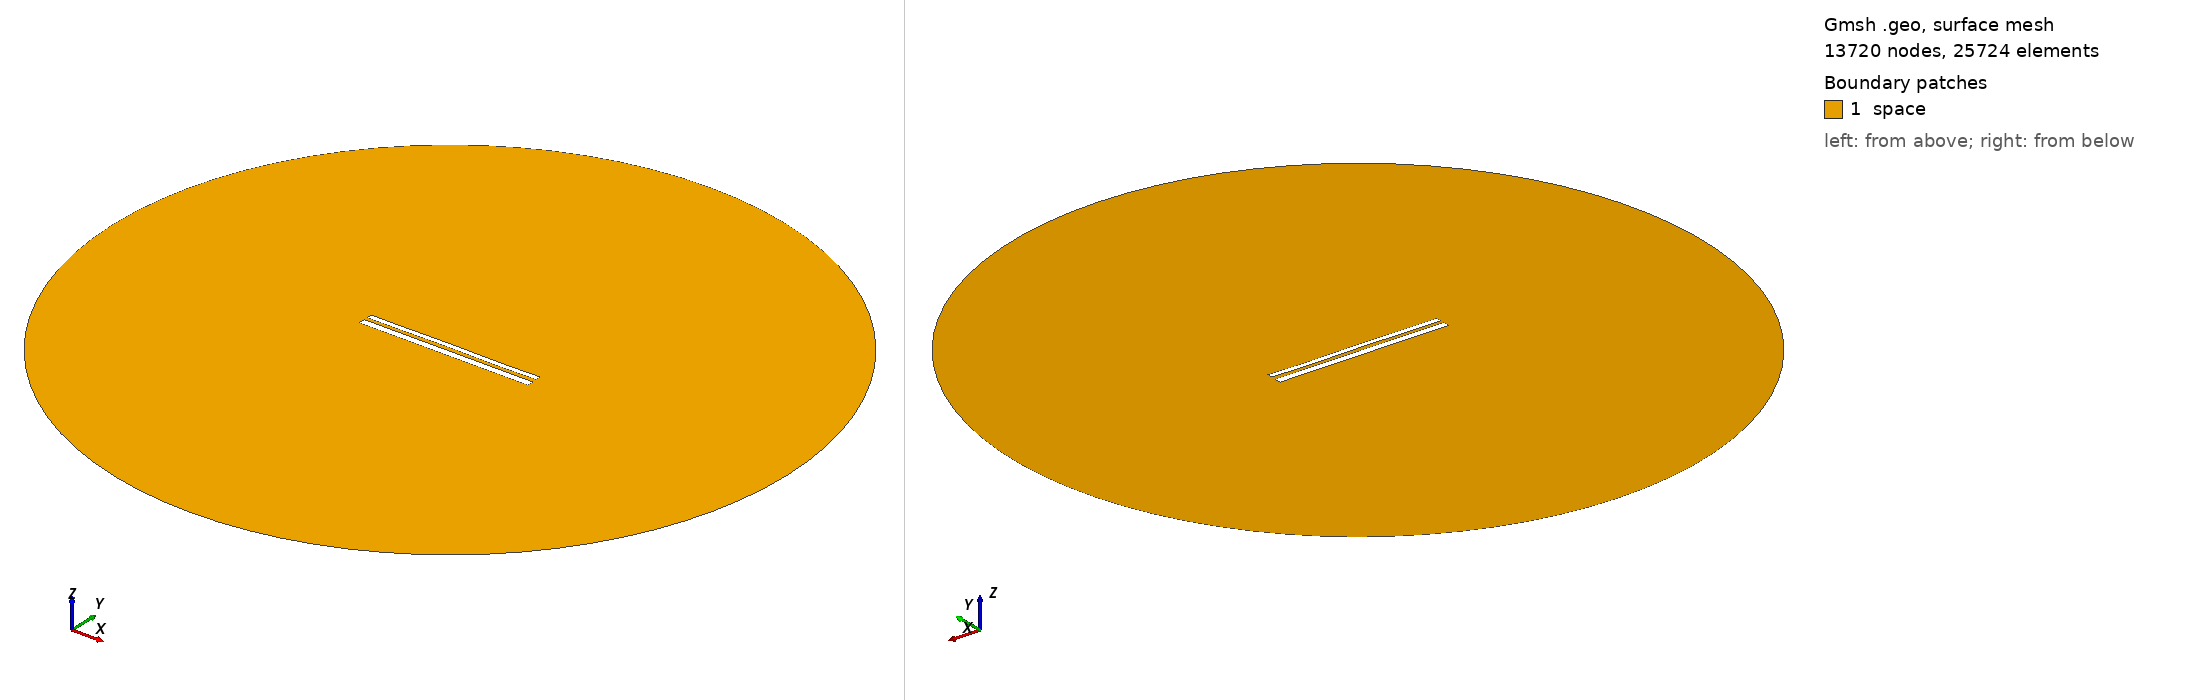

Gmsh geometry script, surface-meshed: 13720 nodes, 25724 surface elements. Boundary patches (legend numbers): 1 space. Left view from above one corner, right view from below the opposite corner. Legend entries are the model's physical surfaces. The drawing asked Gmsh for element sizes between 1% and 20% of the model's largest extent; the script's own settings can give other sizes.

=== 10592.geo (drawn) ===
//---------------------------------------
// Geometry kernel
//---------------------------------------

SetFactory("OpenCASCADE");



//---------------------------------------
// Parameters of the geometry
//---------------------------------------

// Overetch of the upper plate
overetch = 0.375;

// Distance between the plates
distance = 1.75;

// Discretization over the x axis (for the deformation)
nx = 50; 

// Length of the plate
L = 100 - overetch; 

// Number of modes
n = 4; 

// 1st mode coefficient
coeff(1) = 0.15;
beta(1) = 0.596864 * 3.1415926535 / L;

// 2nd mode coefficient
coeff(2) = 0.07499999999999998;
beta(2) = 1.49418 * 3.1415926535 / L;

// 3rd mode coefficient
coeff(3) = 0.07499999999999998;
beta(3) = 2.50025 * 3.1415926535 / L;

// 4th mode coefficient
coeff(4) = -0.075;
beta(4) = 3.49999 * 3.1415926535 / L;



//---------------------------------------
// Upper plate (deformed rectangle)
//---------------------------------------

// Coordiantes of the upper plate
xmin = -50;
xmax = 50 - overetch;

// Height of the upper plate
yheight = 4 - 2 * overetch;

// Indexes of the points
UpperID[] = {};
LowerID[] = {};
LeftID[] = {};
RightID[] = {};

// Point index
p = 1;

// Horizontal edges
For i In {1:nx}
    x = xmin + (i-1)*(xmax - xmin)/(nx-1);

    y_bottom = distance / 2 + overetch;
    For j In {1:n}
        C = (Cosh(beta(j)*L) + Cos(beta(j)*L)) / (Sinh(beta(j)*L) + Sin(beta(j)*L));
        y_bottom  = y_bottom + coeff(j) * (Cosh(beta(j)*(x+50)) - Cos(beta(j)*(x+50)) - C * (Sinh(beta(j)*(x+50)) - Sin(beta(j)*(x+50))));
    EndFor

    y_top = y_bottom + yheight;

    Point(p) = {x, y_top, 0, 1.0};
    UpperID[i] = p;
    p = p + 1;

    Point(p) = {x, y_bottom, 0, 1.0};
    LowerID[i] = p;
    p = p + 1;
EndFor

// Create point lists
UpperPts[] = {}; LowerPts[] = {};
For i In {1:nx}
  UpperPts[] += {UpperID[i]};
  LowerPts[] += {LowerID[i]};
EndFor

// Build splines
Spline(1) = {UpperPts[]};
Spline(2) = {LowerPts[]};
Line(3) = {LowerPts[nx-1], UpperPts[nx-1]};
Line(4) = {LowerPts[0], UpperPts[0]};

// Build the plane surface
Curve Loop(1) = {2, 3, -1, -4};
Plane Surface(1) = {1};



//---------------------------------------
// Lower plate (rectangle)
//---------------------------------------

// Vertices
Point(1001) = {-50, -1, 0, 1.0};
Point(1002) = { 50, -1, 0, 1.0};
Point(1003) = { 50,  -5, 0, 1.0};
Point(1004) = {-50,  -5, 0, 1.0};

// Edges
Line(5) = {1001, 1002};
Line(6) = {1002, 1003};
Line(7) = {1003, 1004};
Line(8) = {1004, 1001};

// Plane surface
Line Loop(2) = {5, 6, 7, 8};
Plane Surface(2) = {2}; 



//---------------------------------------
// Outer (fictious) boundary
//---------------------------------------

// Points
Point(1005) = {0, 0, 0};       // Center
Point(1006) = {200, 0, 0};     // Start point
Point(1007) = {0, 200, 0};     // 90 degrees
Point(1008) = {-200, 0, 0};    // 180 degrees
Point(1009) = {0, -200, 0};    // 270 degrees

// Circle arcs (each needs start, center, end)
Circle(9) = {1006, 1005, 1007};
Circle(10) = {1007, 1005, 1008};
Circle(11) = {1008, 1005, 1009};
Circle(12) = {1009, 1005, 1006};

// Plane surface for the entire domain
Curve Loop(3) = {9, 10, 11, 12};
Surface(3) = {3};

// Subtract the plates from the whole domain to obtain the actual domain where we want to solve the equations
BooleanDifference{ Surface{3}; Delete; }{ Surface{1}; Surface{2}; Delete; }




//---------------------------------------
// Transfinite Lines/Curves
//---------------------------------------

// Set the number of points on the boundaries
r = 7;

// Plates
Transfinite Curve {1, 2} = 50*r Using Progression 1;
Transfinite Curve {3, 4} = 2*r Using Progression 1;
Transfinite Line {5, 7} = 50*r Using Progression 1;
Transfinite Line {6, 8} = 2*r Using Progression 1;

// Outer boundary
Transfinite Line {9, 10, 11, 12} = 20 Using Progression 1;



//---------------------------------------
// Physical groups
//---------------------------------------                

// Physical curves (boundaries)
Physical Line("force_segment", 10) = {2};
Physical Line("upper_plate", 11) = {1, 3, 4};
Physical Line("lower_plate", 12) = {5, 6, 7, 8};
Physical Line("boundary", 20) = {9, 10, 11, 12};

// Physical Surfaces
Physical Surface("space", 30) = {3};



//---------------------------------------
// 6. Generate the Mesh
//---------------------------------------

// 2D mesh generation
Mesh 2;
